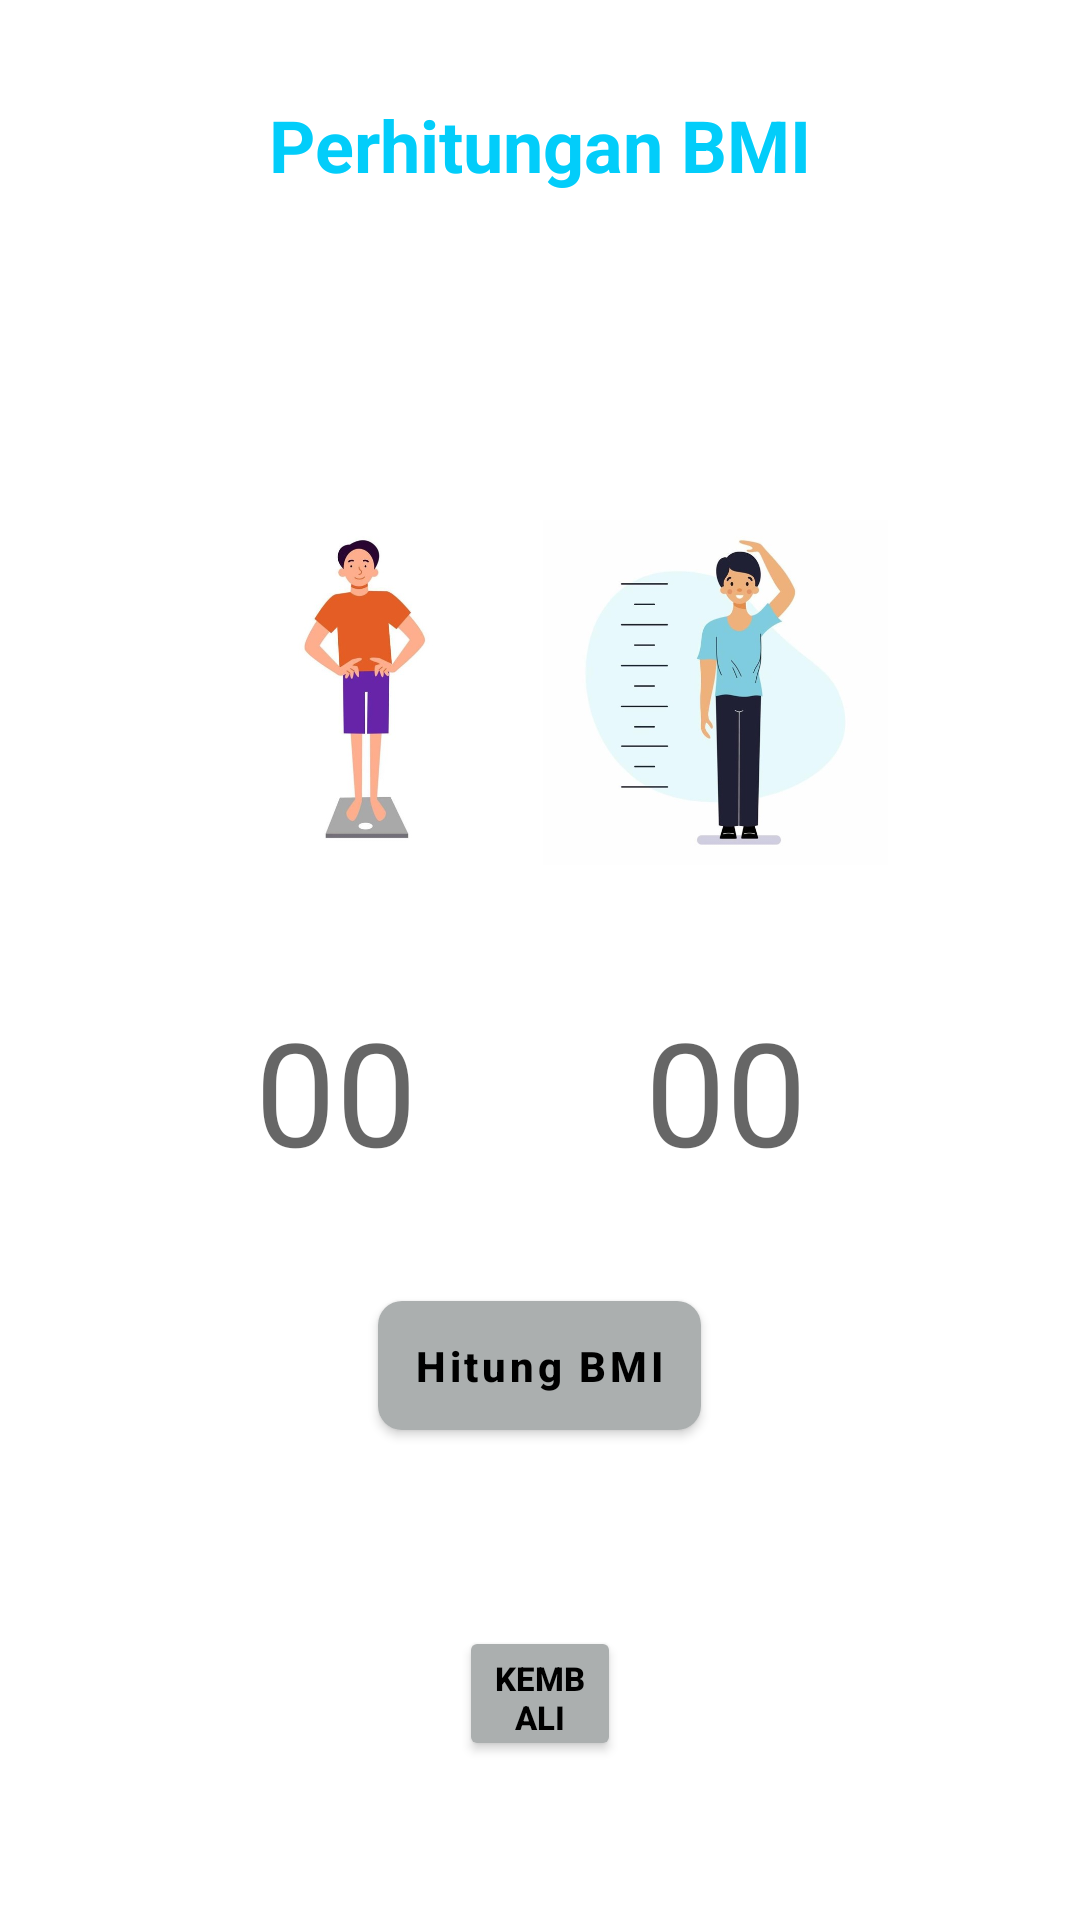

Reconstruct the res/layout file that produces this screen, plus the resources it refers to.
<!-- AndroidManifest.xml: application theme Theme.BMICalculator -->
<!-- res/layout/bmi.xml -->
<?xml version="1.0" encoding="utf-8"?>
<RelativeLayout xmlns:android="http://schemas.android.com/apk/res/android"
    xmlns:app="http://schemas.android.com/apk/res-auto"
    xmlns:tools="http://schemas.android.com/tools"
    android:layout_width="match_parent"
    android:layout_height="match_parent"
    android:background="@drawable/wallpaper"
    android:padding="32dp">

    <TextView
        android:id="@+id/app_heading"
        android:layout_width="wrap_content"
        android:layout_height="wrap_content"
        android:layout_centerHorizontal="true"
        android:layout_marginBottom="96dp"
        android:text="Perhitungan BMI"
        android:textAppearance="@style/TextAppearance.AppCompat.Headline"
        android:textColor="@color/blue"
        android:textStyle="bold" />

    <ImageView
        android:id="@+id/image_weight"
        android:layout_width="115dp"
        android:layout_height="141dp"
        android:layout_below="@id/app_heading"
        android:layout_alignParentStart="true"
        android:layout_marginStart="32dp"
        android:src="@drawable/berat_badan" />

    <ImageView
        android:id="@+id/image_height"
        android:layout_width="115dp"
        android:layout_height="141dp"
        android:layout_below="@id/app_heading"
        android:layout_alignParentEnd="true"
        android:layout_marginEnd="32dp"
        android:src="@drawable/tinggi_badan" />

    <TextView
        android:id="@+id/weight_heading"
        android:layout_width="wrap_content"
        android:layout_height="wrap_content"
        android:layout_below="@id/image_weight"
        android:layout_alignParentStart="true"
        android:layout_marginStart="50dp"
        android:layout_marginTop="11dp"
        android:text="Berat (kg)"
        android:textColor="@color/white"
        android:textStyle="bold" />

    <TextView
        android:id="@+id/height_heading"
        android:layout_width="wrap_content"
        android:layout_height="wrap_content"
        android:layout_below="@id/image_height"
        android:layout_alignParentEnd="true"
        android:layout_marginTop="11dp"
        android:layout_marginEnd="50dp"
        android:text="Tinggi (cm)"
        android:textColor="@color/white"
        android:textStyle="bold" />

    <EditText
        android:id="@+id/weight_value"
        android:layout_width="wrap_content"
        android:layout_height="wrap_content"
        android:layout_below="@id/weight_heading"
        android:layout_alignParentStart="true"
        android:layout_marginStart="53dp"
        android:background="@android:color/transparent"
        android:hint="@string/_00"
        android:inputType="numberDecimal"
        android:maxLength="4"
        android:textSize="48sp" />

    <EditText
        android:id="@+id/height_value"
        android:layout_width="wrap_content"
        android:layout_height="wrap_content"
        android:layout_below="@id/height_heading"
        android:layout_alignParentEnd="true"
        android:layout_marginEnd="59dp"
        android:background="@android:color/transparent"
        android:hint="@string/_00"
        android:inputType="number"
        android:maxLength="4"
        android:textSize="48sp" />

    <com.google.android.material.button.MaterialButton
        android:id="@+id/calculate_button"
        android:layout_width="wrap_content"
        android:layout_height="wrap_content"
        android:layout_below="@id/weight_value"
        android:layout_centerHorizontal="true"
        android:layout_marginTop="32dp"
        android:padding="12dp"
        android:text="Hitung BMI"
        android:textAllCaps="false"
        android:textStyle="bold"
        android:textColor="@color/black"
        app:backgroundTint="@color/abu"
        app:cornerRadius="8dp" />

    <LinearLayout
        android:id="@+id/bmiView"
        android:layout_width="wrap_content"
        android:layout_height="wrap_content"
        android:layout_below="@id/weight_value"
        android:layout_centerHorizontal="true"
        android:layout_marginTop="32dp"
        android:orientation="vertical"
        android:visibility="gone">


        <TextView
            android:layout_width="wrap_content"
            android:layout_height="wrap_content"
            android:layout_gravity="center_horizontal"
            android:text="BMI Anda" />

        <TextView
            android:id="@+id/bmi"
            android:layout_width="wrap_content"
            android:layout_height="wrap_content"
            android:layout_gravity="center_horizontal"
            android:textColor="@color/white"
            android:textSize="40sp"
            android:textStyle="bold"
            tools:text="20.2" />

        <TextView
            android:id="@+id/bmi_status"
            android:layout_width="wrap_content"
            android:layout_height="wrap_content"
            android:layout_gravity="center_horizontal"
            android:textColor="@color/white"
            android:textStyle="bold"
            tools:text="Overweight" />

        <TextView
            android:id="@+id/calculate_again"
            android:layout_width="match_parent"
            android:layout_height="wrap_content"
            android:layout_marginTop="16dp"
            android:gravity="center_horizontal"
            android:text="Hitung BMI Lagi"
            android:textAppearance="@style/TextAppearance.AppCompat.Medium"
            android:textColor="@color/blue"
            android:textStyle="bold" />


    </LinearLayout>

    <Button
        android:id="@+id/back"
        android:layout_width="wrap_content"
        android:layout_height="45dp"
        android:layout_alignParentStart="true"
        android:layout_alignParentEnd="true"
        android:layout_alignParentBottom="true"
        android:layout_marginStart="121dp"
        android:layout_marginEnd="121dp"
        android:layout_marginBottom="21dp"
        android:text="KEMBALI"
        android:textSize="11dp"
        android:textStyle="bold"
        android:textColor="@color/black"
        app:backgroundTint="@color/abu"
        app:layout_constraintBottom_toBottomOf="parent"
        app:layout_constraintEnd_toEndOf="parent"
        app:layout_constraintHorizontal_bias="0.498"
        app:layout_constraintStart_toStartOf="parent"
        app:layout_constraintTop_toTopOf="parent"
        app:layout_constraintVertical_bias="0.989" />

</RelativeLayout>
<!-- resources referenced by this layout -->
<resources>
  <color name="abu">#ABAFAF</color>
  <color name="black">#FF000000</color>
  <color name="blue">#02CDFA</color>
  <color name="white">#FFFFFFFF</color>
  <!-- drawable berat_badan: jpg bitmap (drawable, 22544 bytes) -->
  <!-- drawable tinggi_badan: jpg bitmap (drawable, 26029 bytes) -->
  <string name="_00">00</string>
  <style name="Theme.BMICalculator" parent="Theme.MaterialComponents.DayNight.DarkActionBar">
          
          <item name="colorPrimary">@color/black</item>
          <item name="colorPrimaryVariant">@color/black</item>
          <item name="colorOnPrimary">@color/white</item>
          
          <item name="colorSecondary">#DFDFDF</item>
          <item name="colorSecondaryVariant">@color/teal_700</item>
          <item name="colorOnSecondary">@color/black</item>
          
          <item name="android:statusBarColor" tools:targetApi="l">@color/black</item>
          
      </style>
  <color name="teal_700">#FF018786</color>
</resources>
